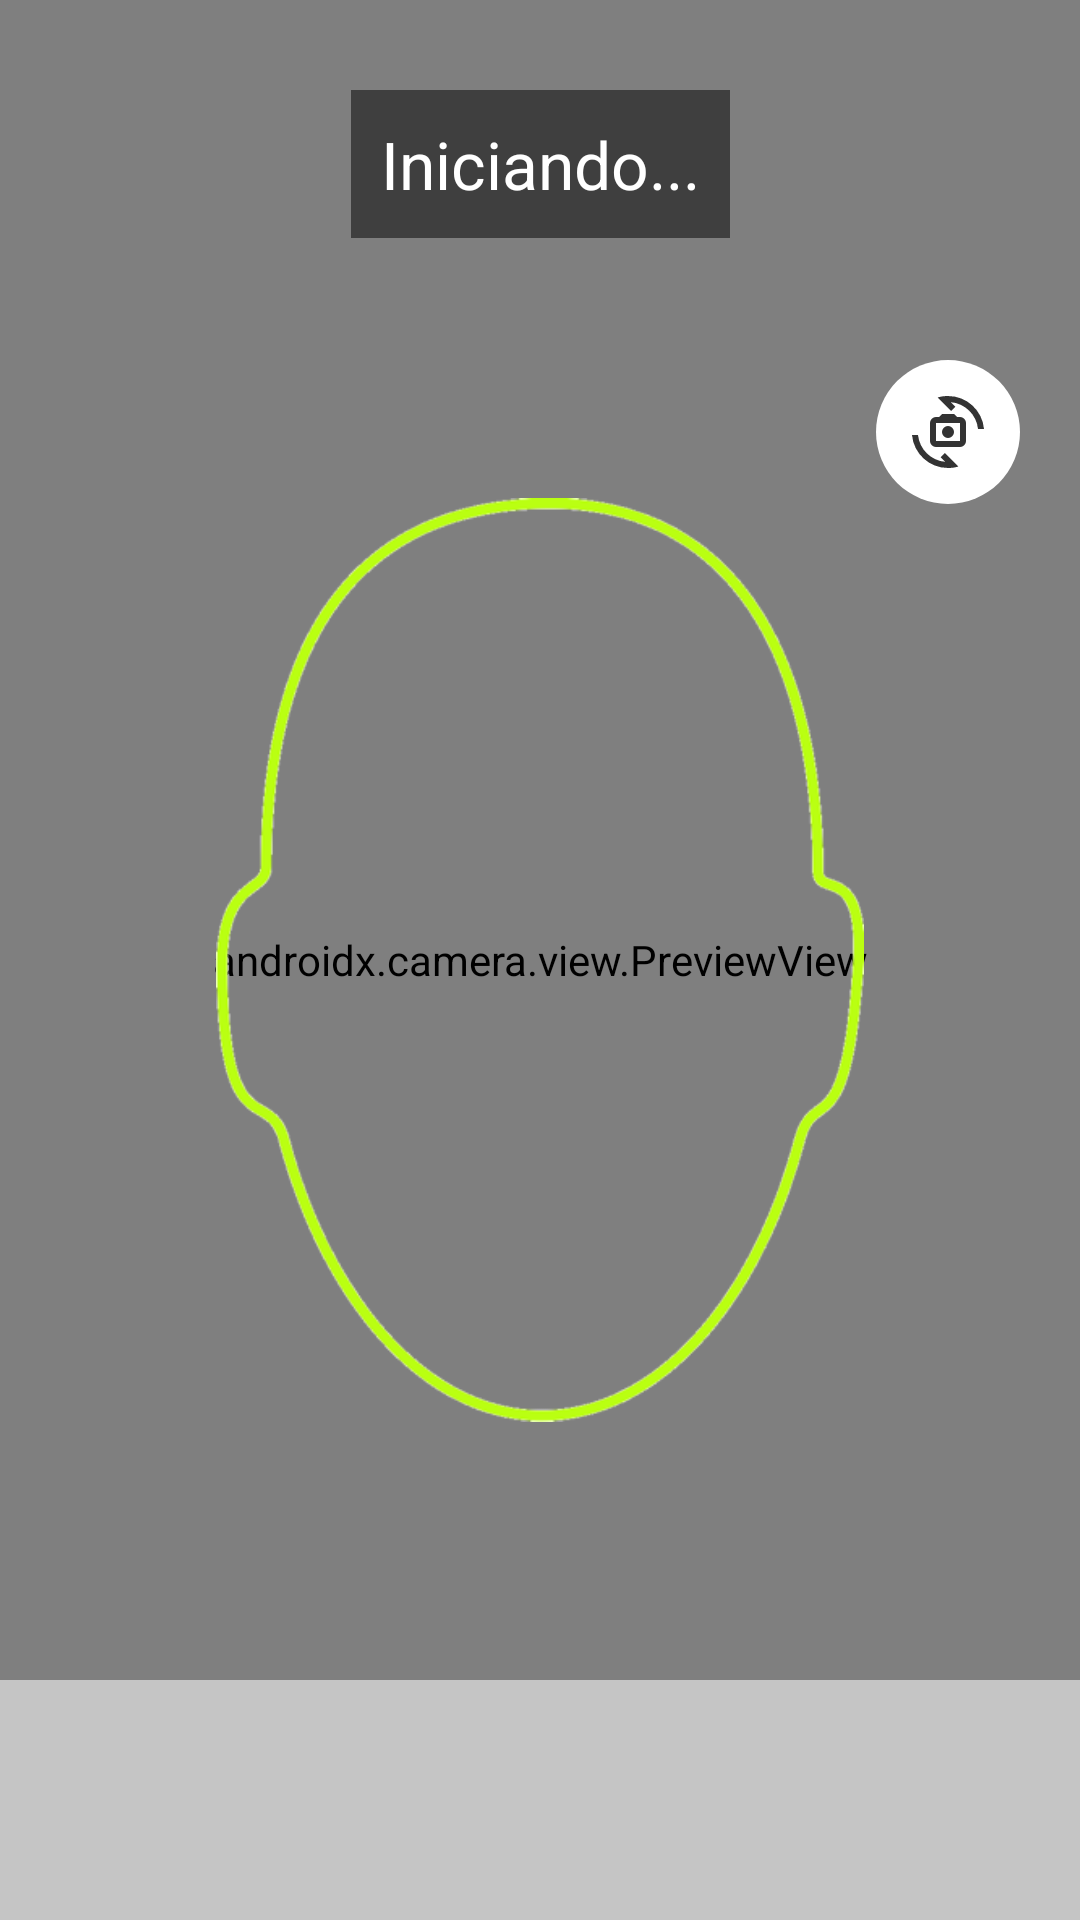

Write the Android layout XML for this screen, with the resource values it uses.
<!-- AndroidManifest.xml: activity theme Theme.Exemplo.Fullscreen -->
<!-- res/layout/activity_reconhecimento.xml -->
<?xml version="1.0" encoding="utf-8"?>
<androidx.constraintlayout.widget.ConstraintLayout xmlns:android="http://schemas.android.com/apk/res/android"
    xmlns:app="http://schemas.android.com/apk/res-auto"
    android:layout_width="match_parent"
    android:layout_height="match_parent">

    <androidx.camera.view.PreviewView
        android:id="@+id/preview"
        android:layout_width="match_parent"
        android:layout_height="match_parent" />

    <TextView
        android:id="@+id/lbStatus"
        android:layout_width="wrap_content"
        android:layout_height="wrap_content"
        android:layout_marginTop="30dp"
        android:background="#80000000"
        android:padding="10dp"
        android:text="Iniciando..."
        android:textColor="#FFFFFF"
        android:textSize="22sp"
        app:layout_constraintEnd_toEndOf="parent"
        app:layout_constraintStart_toStartOf="parent"
        app:layout_constraintTop_toTopOf="parent" />

    
    <ProgressBar
        android:id="@+id/barTempo"
        style="?android:attr/progressBarStyleHorizontal"
        android:layout_width="0dp"
        android:layout_height="12dp"
        android:layout_marginTop="6dp"
        android:max="1000"
        android:progress="1000"
        android:visibility="gone"
        app:layout_constraintEnd_toEndOf="@id/lbStatus"
        app:layout_constraintStart_toStartOf="@id/lbStatus"
        app:layout_constraintTop_toBottomOf="@id/lbStatus" />

    <ImageButton
        android:id="@+id/btGiraCam"
        android:layout_width="48dp"
        android:layout_height="48dp"
        android:layout_marginTop="120dp"
        android:layout_marginEnd="20dp"
        android:background="@drawable/bg_circular"
        android:contentDescription="Trocar câmera"
        android:src="@drawable/ic_action_switchcam"
        app:layout_constraintEnd_toEndOf="parent"
        app:layout_constraintTop_toTopOf="parent" />

    <ImageView
        android:layout_width="0dp"
        android:layout_height="wrap_content"
        android:importantForAccessibility="no"
        android:scaleType="fitCenter"
        android:src="@drawable/rostoverde"
        app:layout_constraintBottom_toBottomOf="parent"
        app:layout_constraintEnd_toEndOf="parent"
        app:layout_constraintStart_toStartOf="parent"
        app:layout_constraintTop_toTopOf="parent"
        app:layout_constraintWidth_percent="0.6" />

    <LinearLayout
        android:layout_width="match_parent"
        android:layout_height="80dp"
        android:background="#C5C5C5"
        android:gravity="center_vertical"
        android:orientation="horizontal"
        android:padding="10dp"
        app:layout_constraintBottom_toBottomOf="parent">

        <ImageView
            android:id="@+id/imgPessoa"
            android:layout_width="60dp"
            android:layout_height="60dp"
            android:importantForAccessibility="no"
            android:scaleType="centerCrop"
            android:visibility="gone" />

        <TextView
            android:id="@+id/lbPessoa"
            android:layout_width="match_parent"
            android:layout_height="wrap_content"
            android:paddingStart="10dp"
            android:textSize="16sp" />
    </LinearLayout>

</androidx.constraintlayout.widget.ConstraintLayout>
<!-- resources referenced by this layout -->
<resources>
  <!-- drawable bg_circular (drawable) -->
  <shape xmlns:android="http://schemas.android.com/apk/res/android">
      <solid android:color="#ffffff"/>
      <corners android:radius="32dp"/>
  </shape>
  <!-- drawable ic_action_switchcam (drawable-anydpi) -->
  <vector xmlns:android="http://schemas.android.com/apk/res/android"
      android:width="24dp"
      android:height="24dp"
      android:viewportWidth="960"
      android:viewportHeight="960"
      android:tint="#000000"
      android:alpha="0.8">
    <path
        android:fillColor="@android:color/black"
        android:pathData="M320,680Q287,680 263.5,656.5Q240,633 240,600L240,360Q240,327 263.5,303.5Q287,280 320,280L360,280L400,240L560,240L600,280L640,280Q673,280 696.5,303.5Q720,327 720,360L720,600Q720,633 696.5,656.5Q673,680 640,680L320,680ZM320,600L640,600Q640,600 640,600Q640,600 640,600L640,360Q640,360 640,360Q640,360 640,360L320,360Q320,360 320,360Q320,360 320,360L320,600Q320,600 320,600Q320,600 320,600ZM480,560Q513,560 536.5,536.5Q560,513 560,480Q560,447 536.5,423.5Q513,400 480,400Q447,400 423.5,423.5Q400,447 400,480Q400,513 423.5,536.5Q447,560 480,560ZM342,20Q376,9 410.5,4.5Q445,0 480,0Q574,0 657.5,33.5Q741,67 805.5,126.5Q870,186 911,266.5Q952,347 960,440L880,440Q873,368 842,305.5Q811,243 762.5,195.5Q714,148 651,118Q588,88 516,82L578,144L522,200L342,20ZM618,940Q584,951 549.5,955.5Q515,960 480,960Q386,960 302.5,926.5Q219,893 154.5,833.5Q90,774 49,693.5Q8,613 0,520L80,520Q88,592 118.5,654.5Q149,717 197.5,764.5Q246,812 309,842Q372,872 444,878L382,816L438,760L618,940ZM480,480Q480,480 480,480Q480,480 480,480L480,480Q480,480 480,480Q480,480 480,480L480,480Q480,480 480,480Q480,480 480,480L480,480Q480,480 480,480Q480,480 480,480Z"/>
  </vector>
  <!-- drawable rostoverde: png bitmap (drawable, 87168 bytes) -->
  <style name="Theme.Exemplo.Fullscreen" parent="Theme.AppCompat.Light.NoActionBar" />
</resources>
